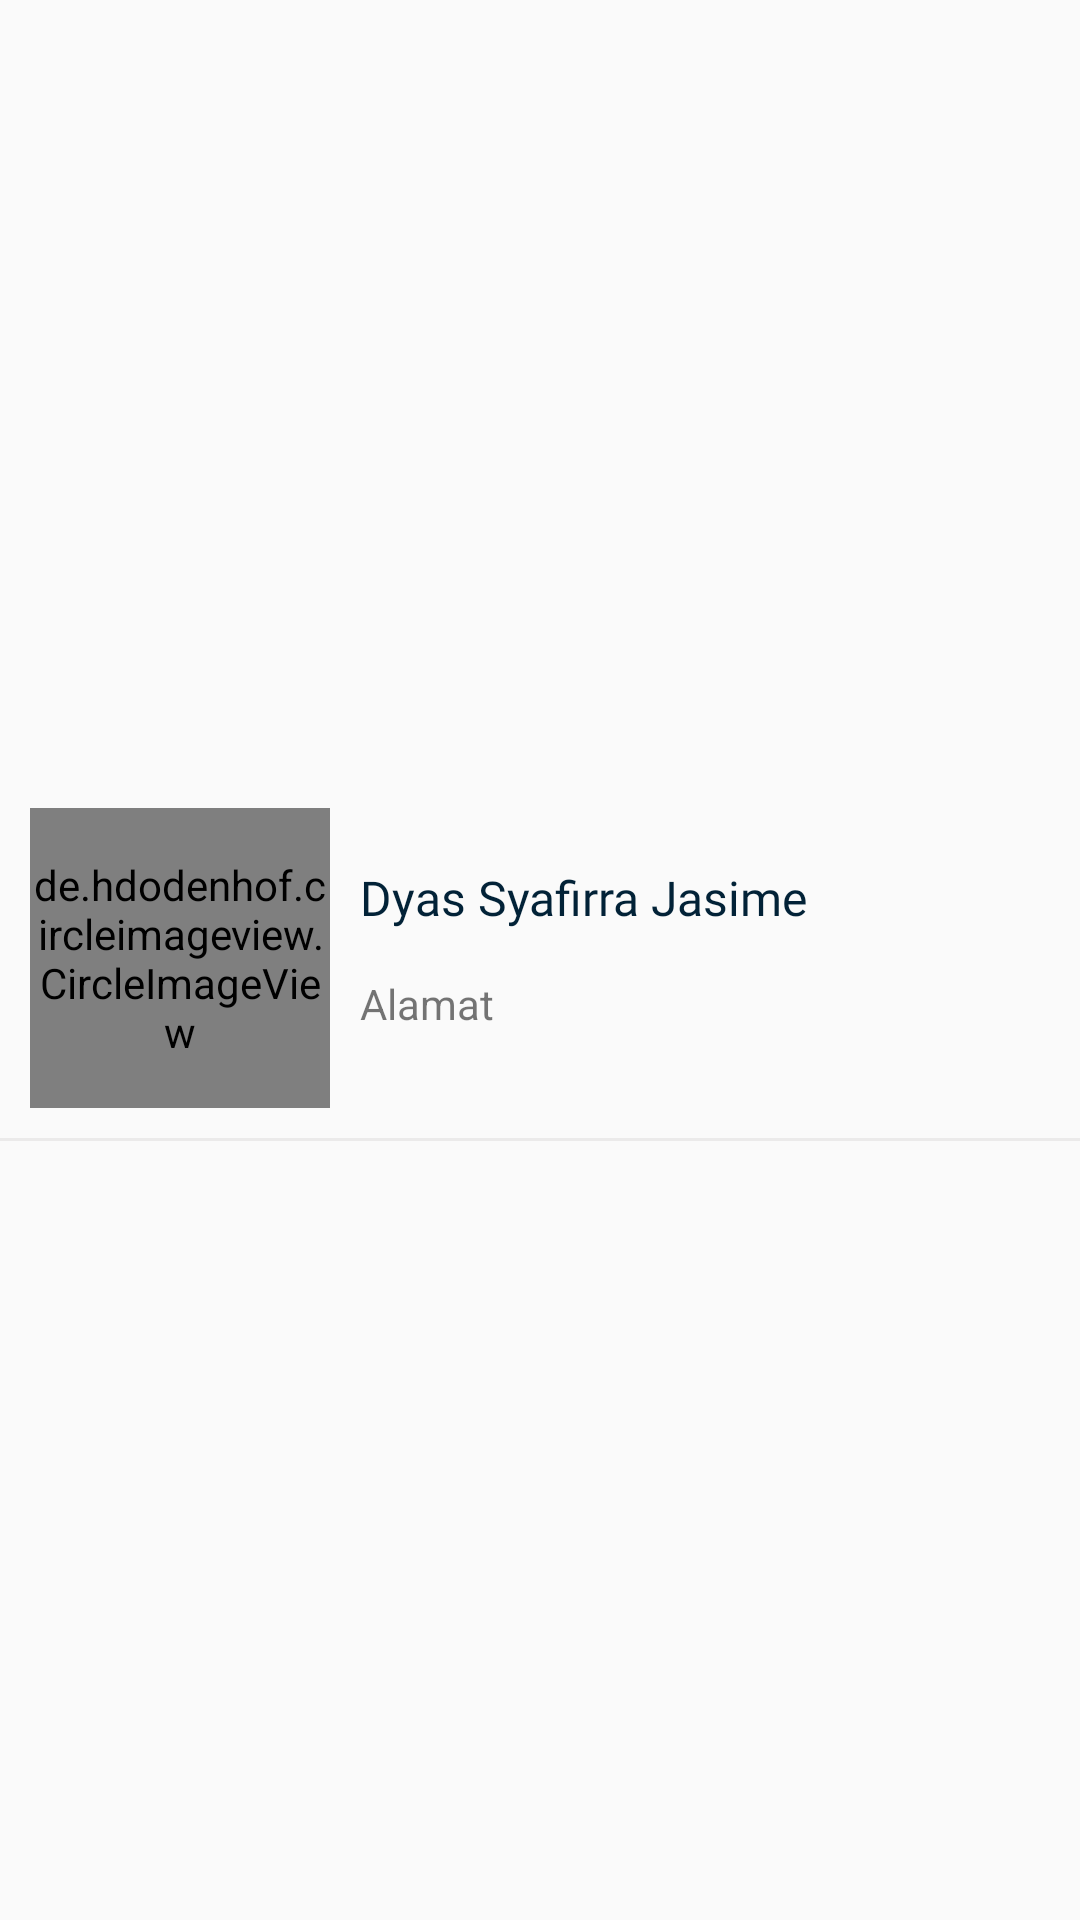

Layout XML and referenced resources for this Android screen:
<!-- AndroidManifest.xml: application theme AppTheme.NoActionBar -->
<!-- res/layout/layout_admin_guru.xml -->
<?xml version="1.0" encoding="utf-8"?>
<LinearLayout xmlns:android="http://schemas.android.com/apk/res/android"
    xmlns:app="http://schemas.android.com/apk/res-auto"
    android:layout_width="match_parent"
    android:layout_height="wrap_content"
    android:orientation="vertical"
    android:gravity="center_vertical">

    <LinearLayout
        android:orientation="horizontal"
        android:padding="10dp"
        android:layout_width="match_parent"
        android:layout_height="wrap_content">


        <de.hdodenhof.circleimageview.CircleImageView
            android:id="@+id/ivGuruAdmin"
            android:layout_width="100dp"
            android:layout_height="100dp"
            android:src="@drawable/logo" />

        <LinearLayout
            android:layout_width="match_parent"
            android:layout_height="wrap_content"
            android:layout_marginStart="10dp"
            android:orientation="vertical">

            <TextView
                android:id="@+id/tvNigGuruAdmin"
                android:layout_width="wrap_content"
                android:layout_height="wrap_content"
                android:fontFamily="@font/averia_sans_libre_bold"
                android:textColor="@color/colorPrimary"
                android:textSize="14sp" />

            <TextView
                android:id="@+id/tvNamaGuruAdmin"
                android:layout_width="wrap_content"
                android:layout_height="wrap_content"
                android:fontFamily="@font/montserrat_bold"
                android:text="Dyas Syafirra Jasime"
                android:textColor="@color/navy_tua"
                android:textSize="16sp" />

            <TextView
                android:id="@+id/tvAlamatGuruAdmin"
                android:layout_width="wrap_content"
                android:layout_height="wrap_content"
                android:layout_marginTop="15dp"
                android:text="@string/alamat" />
        </LinearLayout>

    </LinearLayout>

    <View
        android:layout_width="match_parent"
        android:layout_height="1dp"
        android:background="@color/abuMuda" />

</LinearLayout>
<!-- resources referenced by this layout -->
<resources>
  <color name="abuMuda">#EBEAE9E9</color>
  <color name="colorPrimary">#0399FB</color>
  <color name="navy_tua">#022237</color>
  <!-- drawable logo: png bitmap (drawable, 85145 bytes) -->
  <string name="alamat">Alamat</string>
  <style name="AppTheme.NoActionBar" parent="Theme.AppCompat.Light.NoActionBar">
          
          <item name="colorPrimary">@color/colorPrimary</item>
          <item name="colorPrimaryDark">@color/colorPrimaryDark</item>
          <item name="colorAccent">@color/colorAccent</item>
          <item name="android:windowLightStatusBar">true</item>
      </style>
  <color name="colorPrimaryDark">#06547E</color>
  <color name="colorAccent">#03DAC5</color>
</resources>
